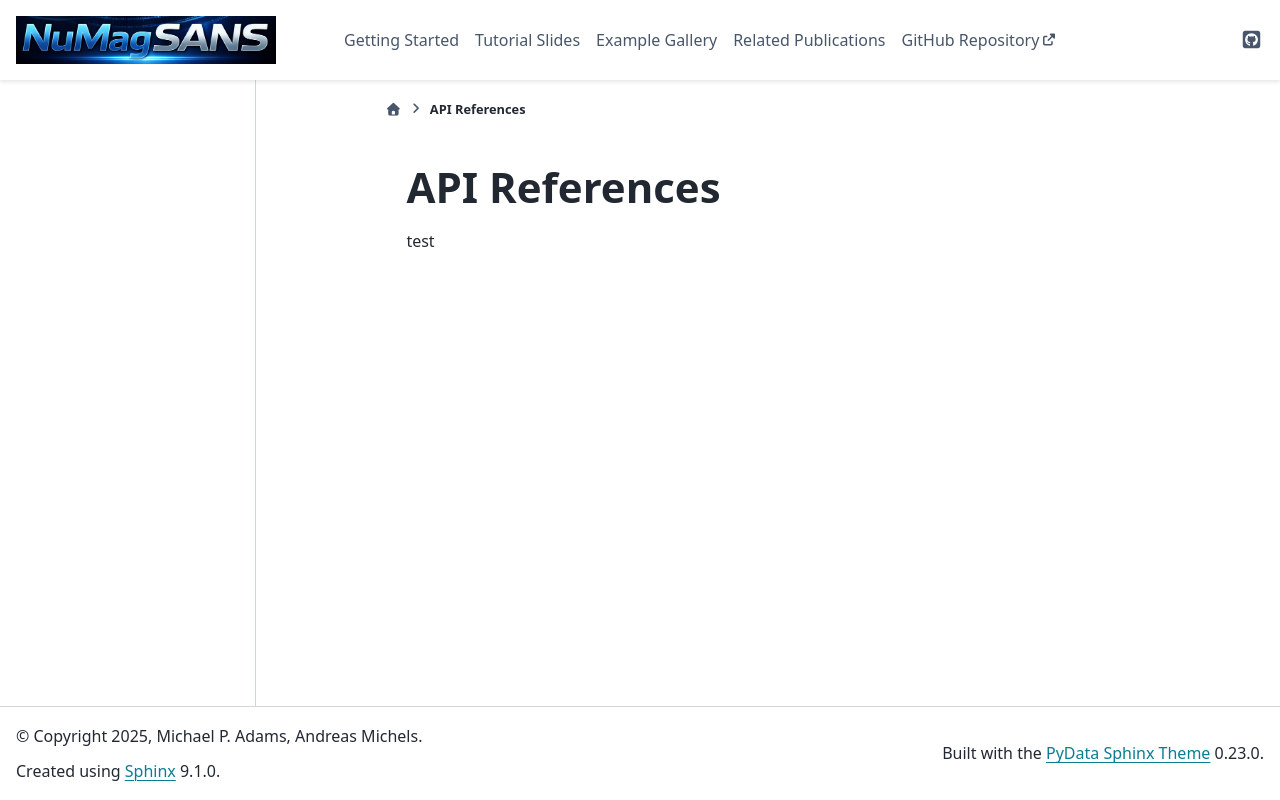

repository: AdamsMP92/NuMagSANS · page: api_references.html · generator: sphinx

API References
=======================

test
